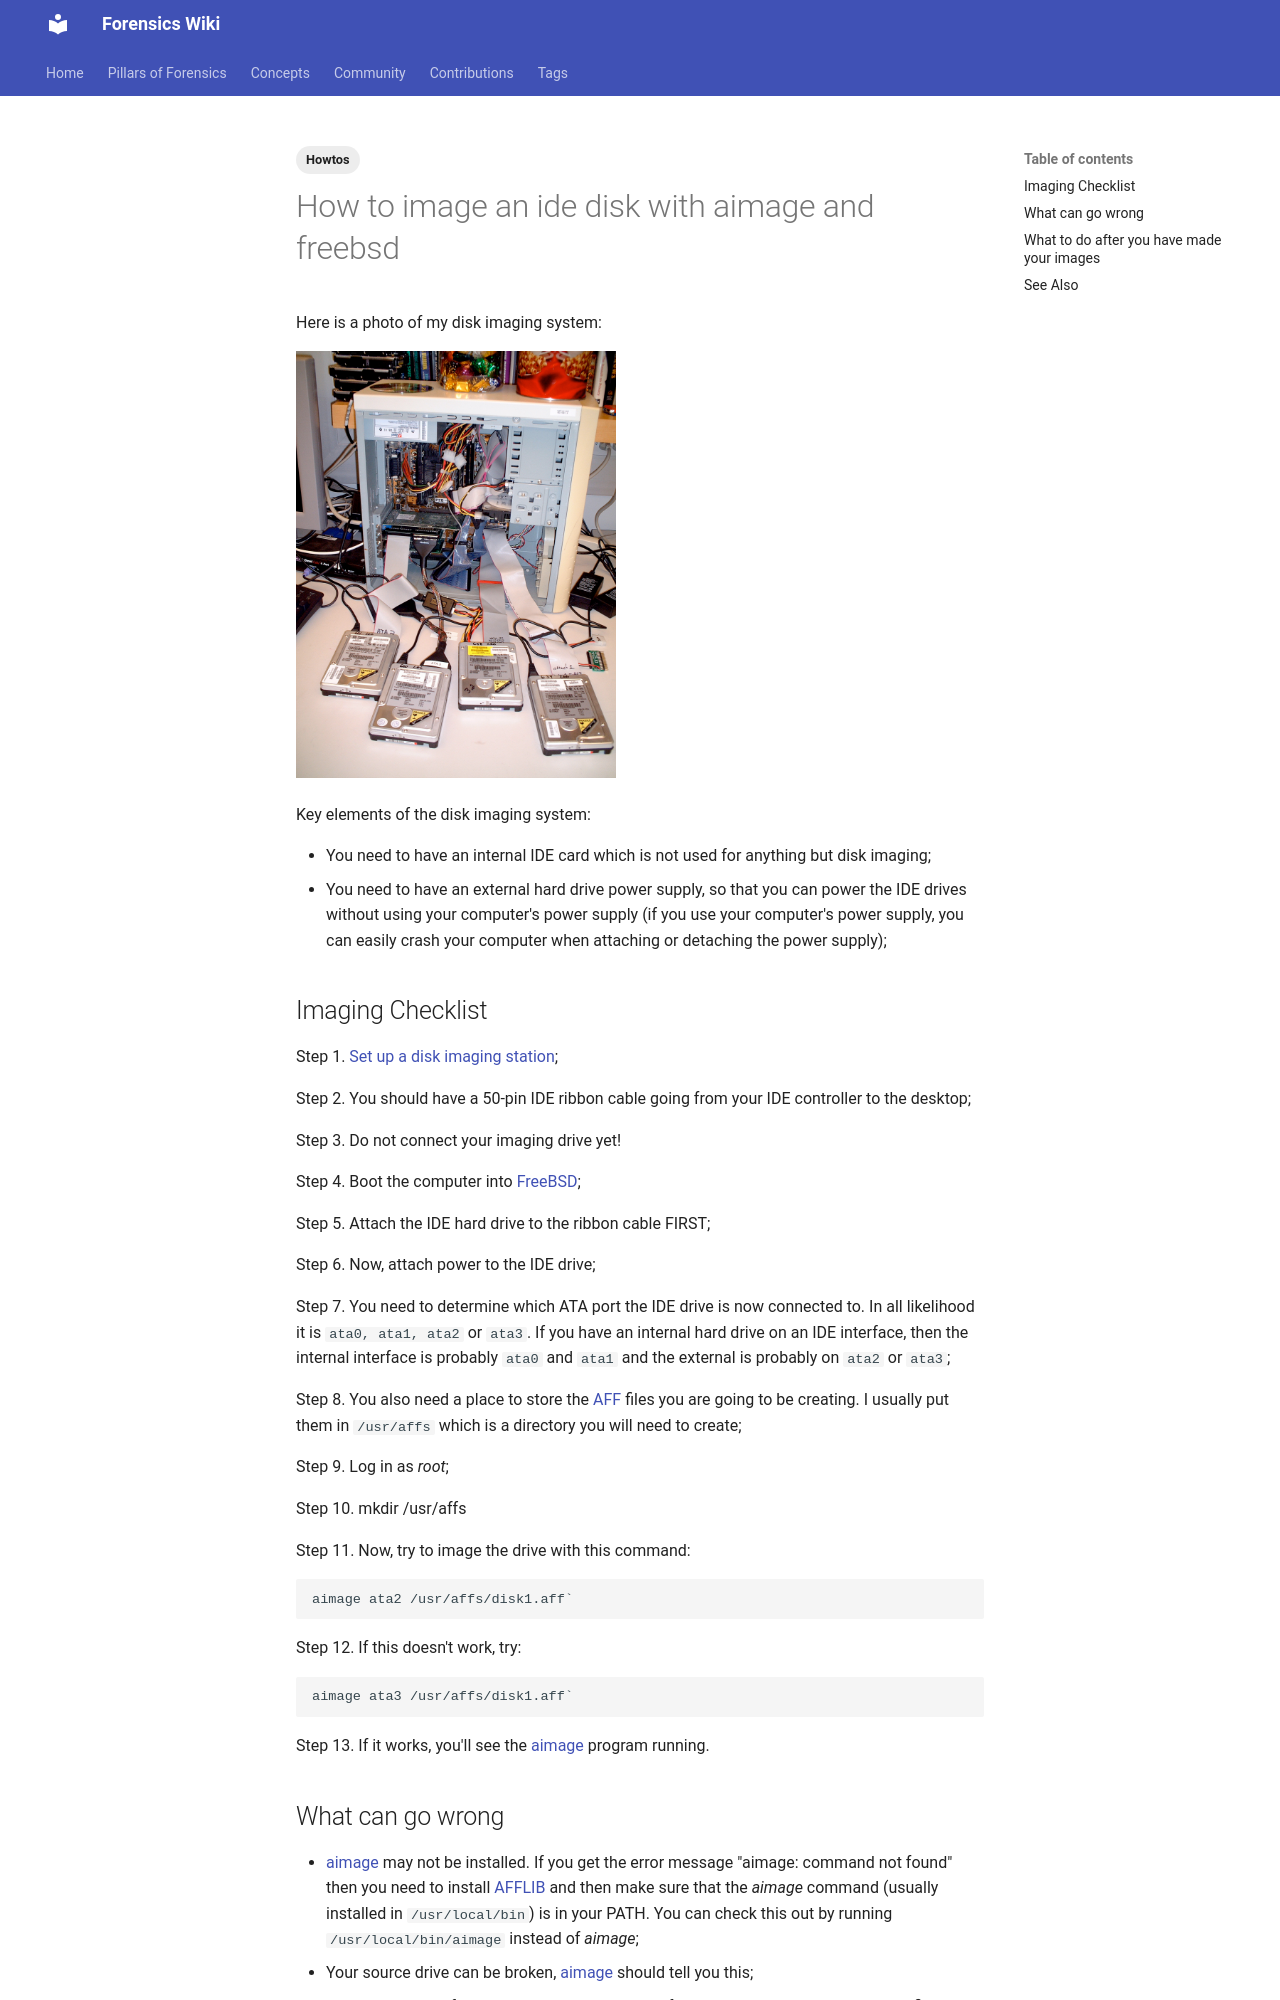

repository: forensicswiki/wiki · page: how_to_image_an_ide_disk_with_aimage_and_freebsd/index.html · generator: mkdocs

---
tags:
  - Howtos
---
Here is a photo of my disk imaging system:

![ImagingStationx4.jpg](assets/images/ImagingStationx4.jpg){width="320"}

Key elements of the disk imaging system:

* You need to have an internal IDE card which is not used for anything
  but disk imaging;
* You need to have an external hard drive power supply, so that you can
  power the IDE drives without using your computer's power supply (if
  you use your computer's power supply, you can easily crash your
  computer when attaching or detaching the power supply);

## Imaging Checklist

Step 1. [Set up a disk imaging station](how_to_set_up_a_disk_imaging_station.md);

Step 2. You should have a 50-pin IDE ribbon cable going from your IDE
controller to the desktop;

Step 3. Do not connect your imaging drive yet!

Step 4. Boot the computer into [FreeBSD](freebsd.md);

Step 5. Attach the IDE hard drive to the ribbon cable FIRST;

Step 6. Now, attach power to the IDE drive;

Step 7. You need to determine which ATA port the IDE drive is now connected
to. In all likelihood it is `ata0, ata1, ata2` or `ata3`. If you
have an internal hard drive on an IDE interface, then the internal
interface is probably `ata0` and `ata1` and the external is probably
on `ata2` or `ata3`;

Step 8. You also need a place to store the [AFF](aff.md) files you
are going to be creating. I usually put them in `/usr/affs` which is
a directory you will need to create;

Step 9. Log in as *root*;

Step 10. mkdir /usr/affs

Step 11. Now, try to image the drive with this command:

```bash
aimage ata2 /usr/affs/disk1.aff`
```

Step 12. If this doesn't work, try:

```bash
aimage ata3 /usr/affs/disk1.aff`
```

Step 13. If it works, you'll see the [aimage](aimage.md) program
    running.
